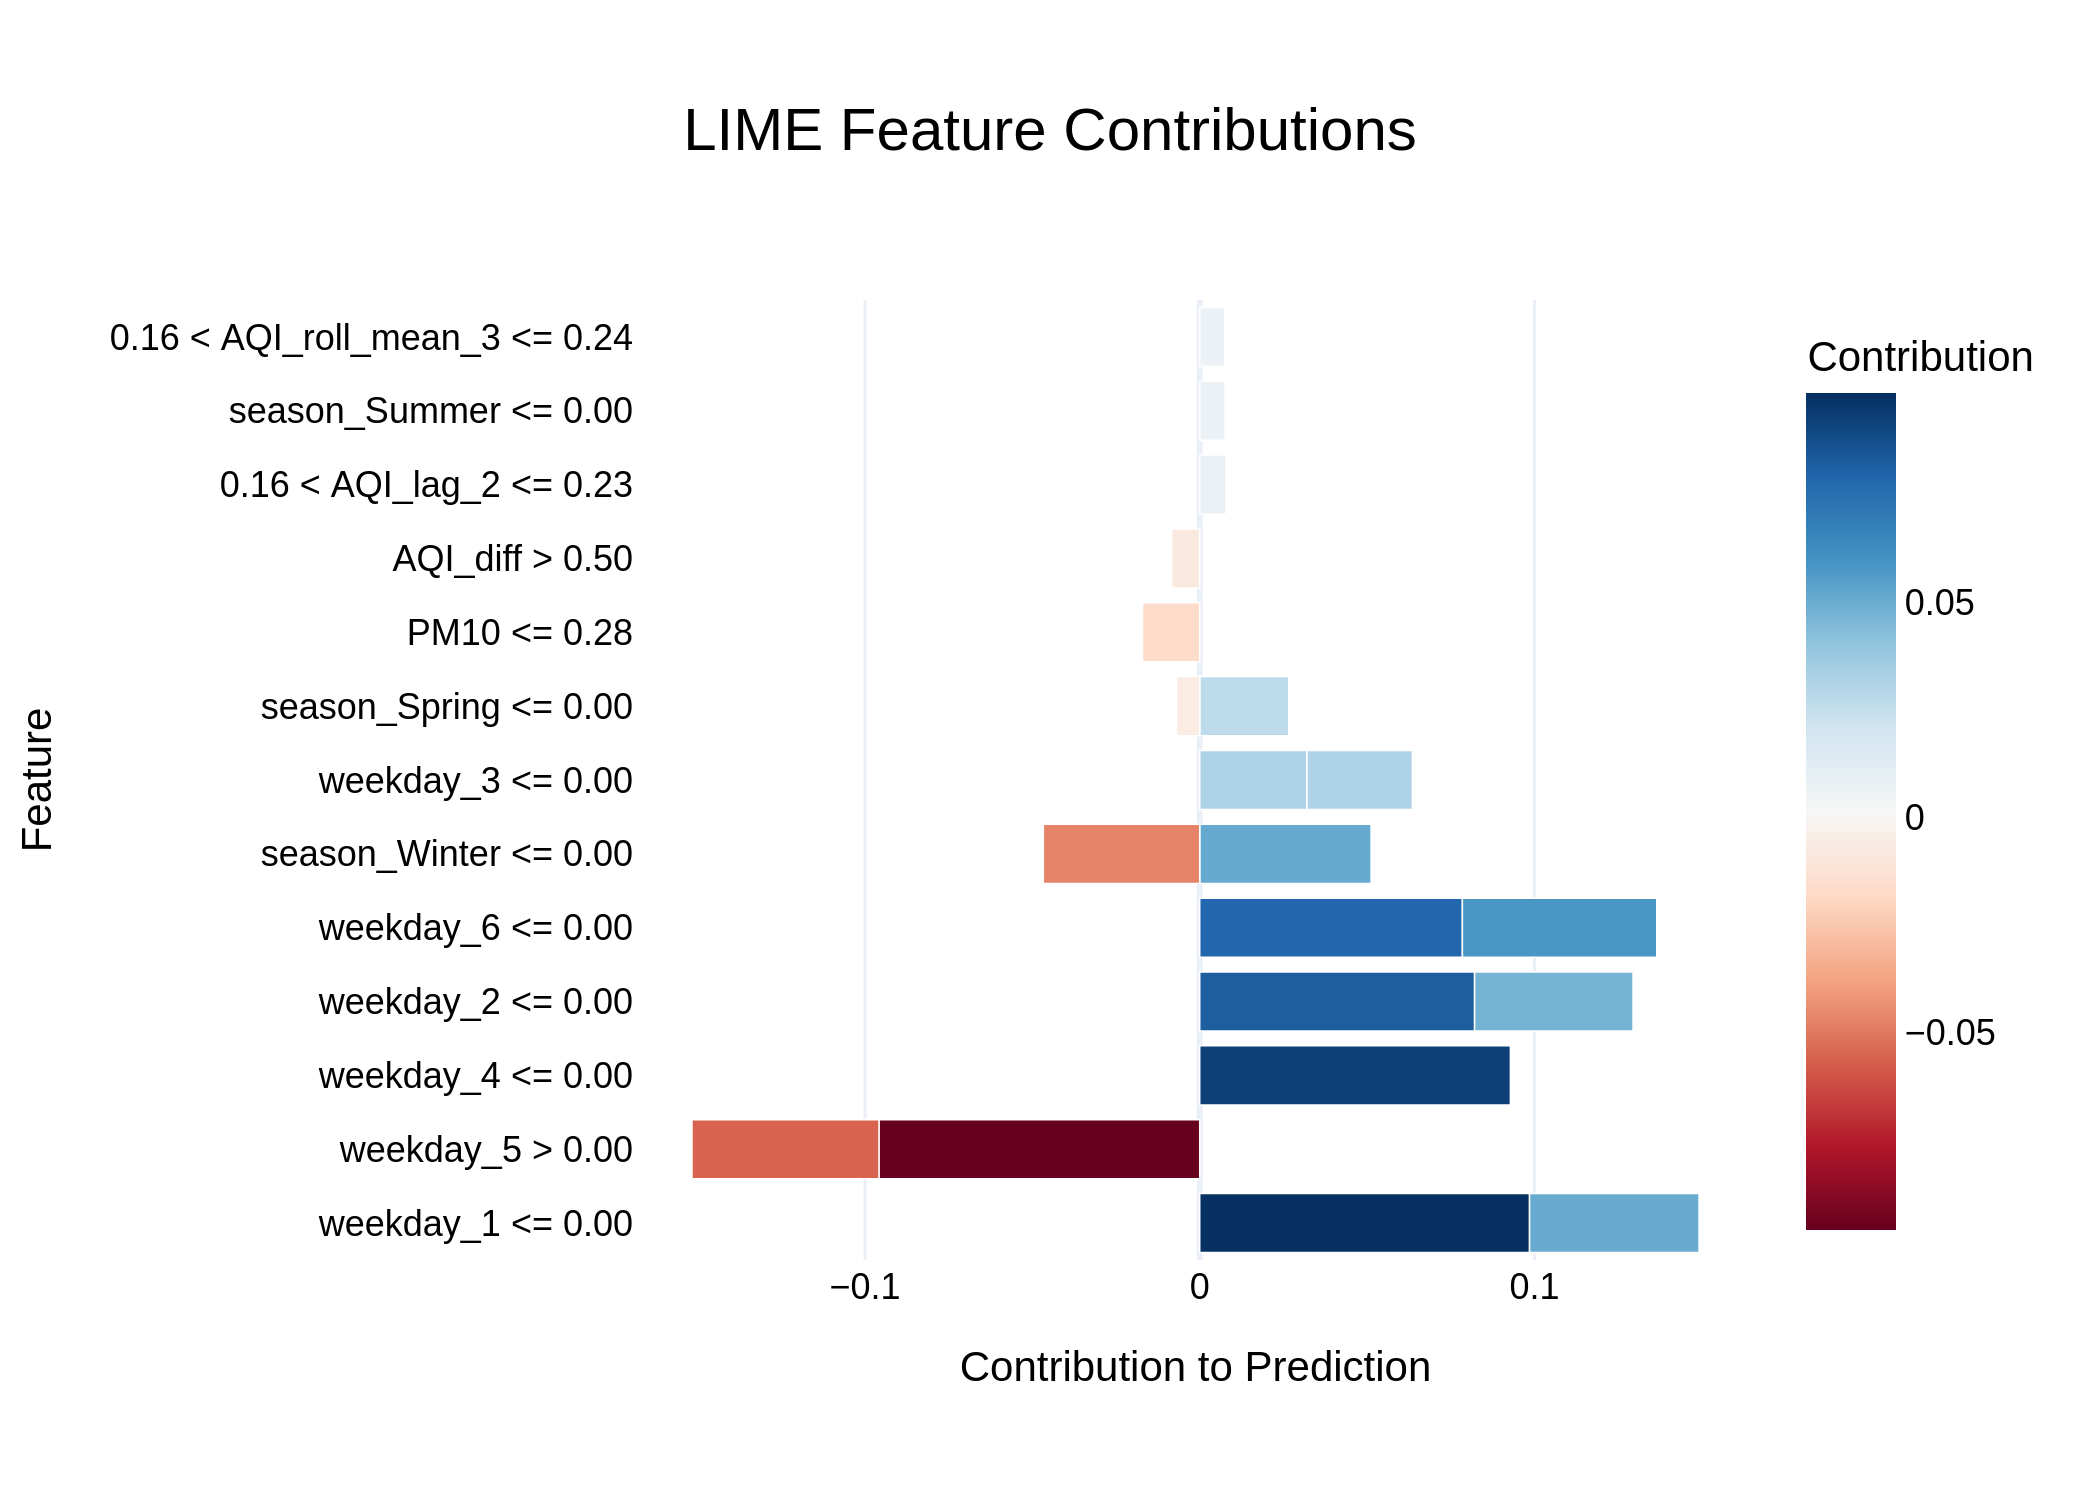

The data file committed next to this chart (first rows):
Feature, Contribution
weekday_1 <= 0.00, 0.09853
weekday_5 > 0.00, -0.09584
weekday_4 <= 0.00, 0.09281
weekday_2 <= 0.00, 0.08211
weekday_6 <= 0.00, 0.07846
weekday_6 <= 0.00, 0.05807
weekday_5 > 0.00, -0.05587
season_Winter <= 0.00, 0.05119
weekday_1 <= 0.00, 0.05064
weekday_2 <= 0.00, 0.04734
season_Winter <= 0.00, -0.04673
weekday_3 <= 0.00, 0.03204
weekday_3 <= 0.00, 0.03147
season_Spring <= 0.00, 0.0266
PM10 <= 0.28, -0.01708
AQI_diff > 0.50, -0.008374
0.16 < AQI_lag_2 <= 0.23, 0.007837
season_Summer <= 0.00, 0.007553
0.16 < AQI_roll_mean_3 <= 0.24, 0.00745
season_Spring <= 0.00, -0.006924
